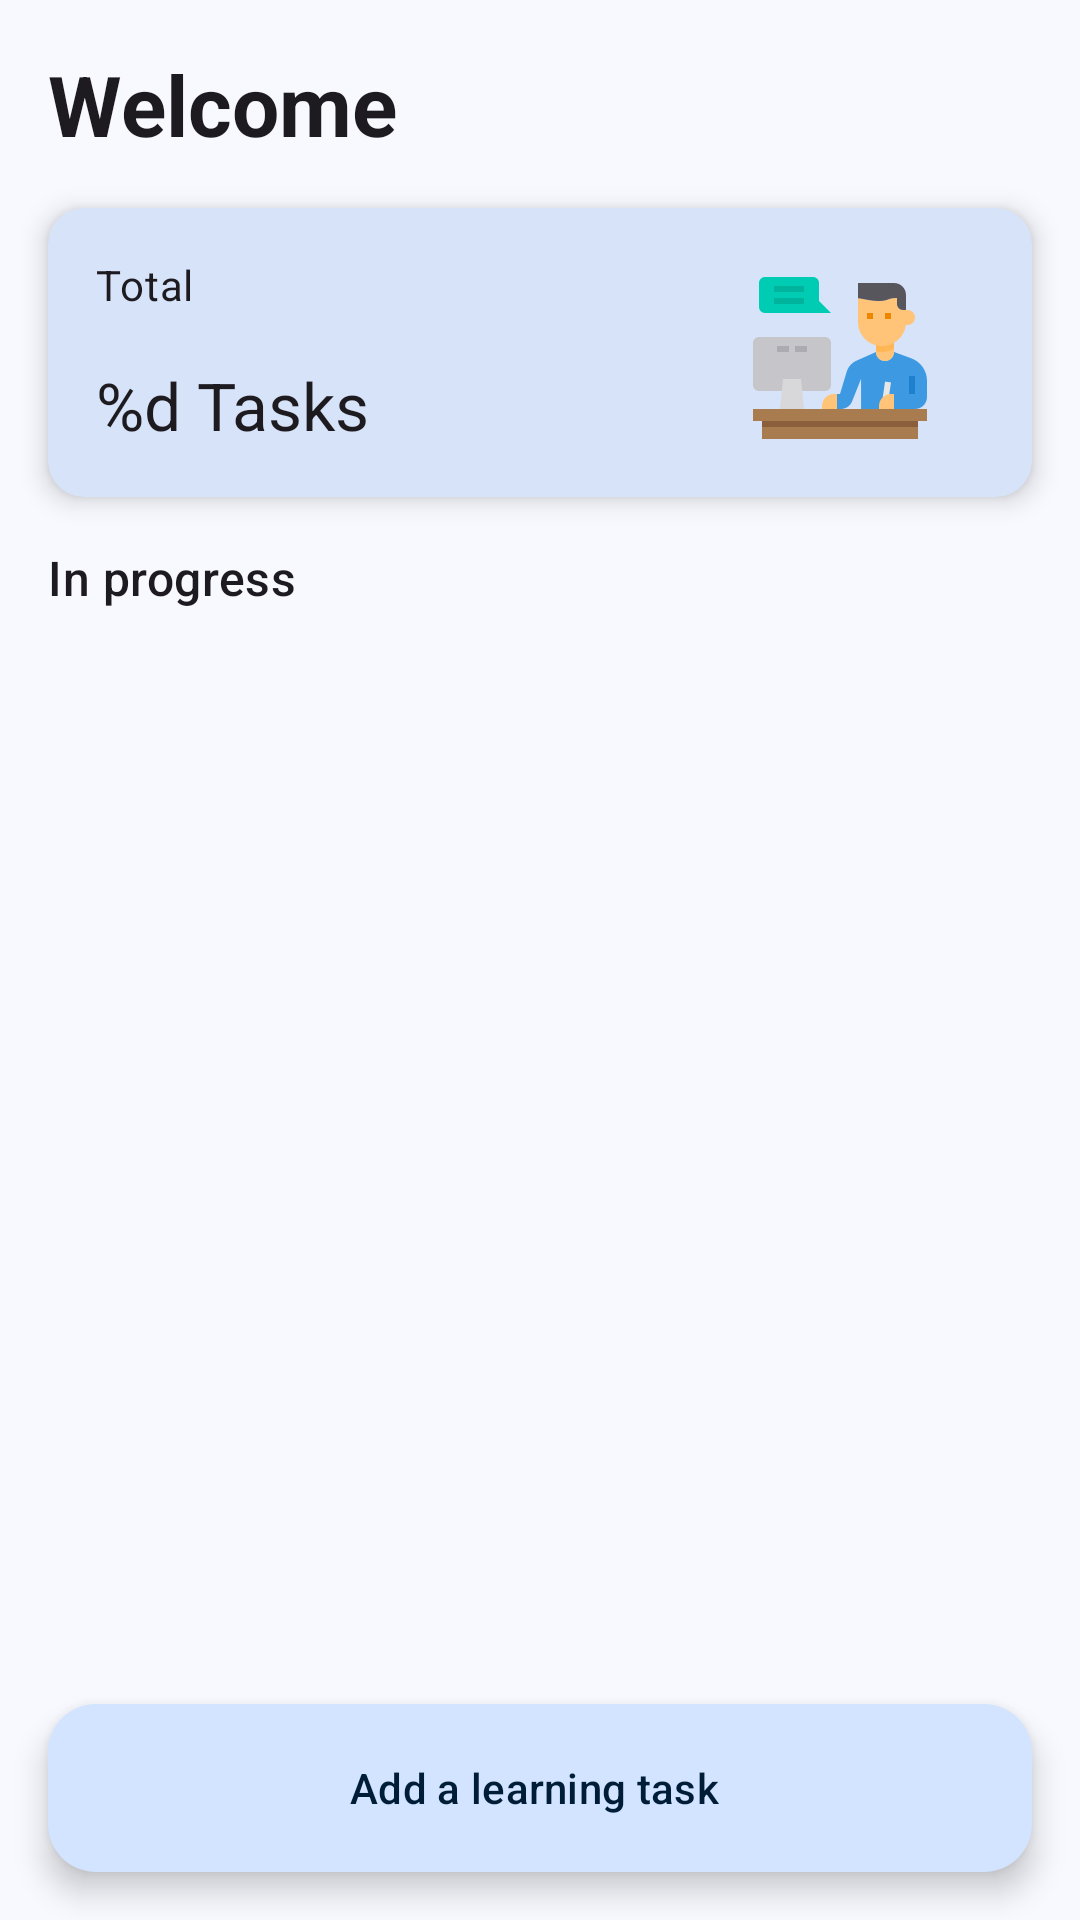

Android layout source for this screen:
<!-- AndroidManifest.xml: application theme Theme.LearningAssistance -->
<!-- res/layout/fragment_home.xml -->
<?xml version="1.0" encoding="utf-8"?>
<androidx.constraintlayout.widget.ConstraintLayout xmlns:android="http://schemas.android.com/apk/res/android"
    xmlns:app="http://schemas.android.com/apk/res-auto"
    xmlns:tools="http://schemas.android.com/tools"
    android:layout_width="match_parent"
    android:layout_height="match_parent"
    tools:context=".homepage.HomeFragment">

    <TextView
        android:id="@+id/welcome_msg"
        style="@style/TextAppearance.Material3.HeadlineMedium"
        android:layout_width="wrap_content"
        android:layout_height="wrap_content"
        android:layout_marginStart="16dp"
        android:layout_marginTop="16dp"
        android:text="@string/welcome"
        android:textStyle="bold"
        app:layout_constraintStart_toStartOf="parent"
        app:layout_constraintTop_toTopOf="parent" />

    <com.google.android.material.card.MaterialCardView
        android:id="@+id/Summary"
        android:layout_width="match_parent"
        android:layout_height="wrap_content"
        android:layout_marginHorizontal="16dp"
        android:layout_marginTop="16dp"
        android:backgroundTint="@color/md_theme_light_secondaryContainer"
        style="?attr/materialCardViewElevatedStyle"
        app:cardElevation="5dp"
        app:layout_constraintEnd_toEndOf="parent"
        app:layout_constraintStart_toStartOf="parent"
        app:layout_constraintTop_toBottomOf="@+id/welcome_msg">

        <androidx.constraintlayout.widget.ConstraintLayout
            android:id="@+id/constraint_card"
            android:layout_width="match_parent"
            android:layout_height="wrap_content"
            android:orientation="horizontal">


            <LinearLayout
                android:layout_width="wrap_content"
                android:layout_height="wrap_content"
                android:orientation="vertical"
                android:padding="16dp"
                app:layout_constraintStart_toStartOf="@+id/constraint_card"
                app:layout_constraintTop_toTopOf="@+id/constraint_card">

                <TextView
                    style="@style/TextAppearance.Material3.BodyMedium"
                    android:layout_width="wrap_content"
                    android:layout_height="wrap_content"
                    android:text="@string/total" />

                <TextView
                    android:id="@+id/task_total"
                    style="@style/TextAppearance.Material3.TitleLarge"
                    android:layout_width="wrap_content"
                    android:layout_height="wrap_content"
                    android:layout_marginTop="16dp"
                    android:text="@string/home_page_task_summary_msg"
                    tools:text="5 Tasks" />

            </LinearLayout>

            <ImageView
                android:layout_width="wrap_content"
                android:layout_height="wrap_content"
                android:layout_marginTop="16dp"
                android:layout_marginEnd="32dp"
                android:src="@drawable/ic_learning"
                app:layout_constraintEnd_toEndOf="@+id/constraint_card"
                app:layout_constraintTop_toTopOf="@+id/constraint_card" />

        </androidx.constraintlayout.widget.ConstraintLayout>
    </com.google.android.material.card.MaterialCardView>

    <TextView
        android:id="@+id/text_to_do"
        style="@style/TextAppearance.Material3.TitleMedium"
        android:layout_width="wrap_content"
        android:layout_height="wrap_content"
        android:layout_marginStart="16dp"
        android:layout_marginTop="16dp"
        android:text="@string/in_progress"
        app:layout_constraintStart_toStartOf="parent"
        app:layout_constraintTop_toBottomOf="@+id/Summary" />

    <androidx.recyclerview.widget.RecyclerView
        android:id="@+id/task_recycler_view"
        android:layout_width="match_parent"
        android:layout_height="0dp"
        android:layout_margin="8dp"
        app:layoutManager="androidx.recyclerview.widget.LinearLayoutManager"
        app:layout_constraintBottom_toTopOf="@+id/add_task_button"
        app:layout_constraintEnd_toEndOf="parent"
        app:layout_constraintStart_toStartOf="parent"
        app:layout_constraintTop_toBottomOf="@+id/text_to_do" />

    <com.google.android.material.floatingactionbutton.ExtendedFloatingActionButton
        android:id="@+id/add_task_button"
        android:layout_width="match_parent"
        android:layout_height="wrap_content"
        android:layout_margin="16dp"
        android:text="@string/add_a_learning_task"
        app:icon="@drawable/ic_edit"
        app:layout_constraintBottom_toBottomOf="parent"
        app:layout_constraintStart_toStartOf="parent"
        app:layout_constraintTop_toBottomOf="@+id/task_recycler_view" />
</androidx.constraintlayout.widget.ConstraintLayout>
<!-- resources referenced by this layout -->
<resources>
  <color name="md_theme_light_secondaryContainer">#D7E3F8</color>
  <string name="add_a_learning_task">Add a learning task</string>
  <string name="home_page_task_summary_msg">%d Tasks</string>
  <string name="in_progress">In progress</string>
  <string name="total">Total</string>
  <string name="welcome">Welcome</string>
  <color name="md_theme_light_primary">#0061A5</color>
  <color name="md_theme_light_onPrimary">#FFFFFF</color>
  <color name="md_theme_light_primaryContainer">#D2E4FF</color>
  <color name="md_theme_light_onPrimaryContainer">#001D37</color>
  <color name="md_theme_light_secondary">#535F70</color>
  <color name="md_theme_light_onSecondary">#FFFFFF</color>
  <color name="md_theme_light_onSecondaryContainer">#101C2B</color>
  <color name="md_theme_light_tertiary">#6B5778</color>
  <color name="md_theme_light_onTertiary">#FFFFFF</color>
  <color name="md_theme_light_tertiaryContainer">#F3DAFF</color>
  <color name="md_theme_light_onTertiaryContainer">#251431</color>
  <color name="md_theme_light_error">#BA1A1A</color>
  <color name="md_theme_light_errorContainer">#FFDAD6</color>
  <color name="md_theme_light_onError">#FFFFFF</color>
  <color name="md_theme_light_onErrorContainer">#410002</color>
  <color name="md_theme_light_background">#F8F9FE</color>
  <color name="md_theme_light_onBackground">#1A1C1E</color>
  <color name="md_theme_light_outline">#73777F</color>
  <color name="md_theme_light_inverseOnSurface">#F1F0F4</color>
  <color name="md_theme_light_inverseSurface">#2F3033</color>
  <color name="md_theme_light_surface">#FAF9FC</color>
  <color name="md_theme_light_onSurface">#1A1C1E</color>
  <color name="md_theme_light_surfaceVariant">#DFE2EB</color>
  <color name="md_theme_light_onSurfaceVariant">#43474E</color>
  <color name="md_theme_light_inversePrimary">#9FCAFF</color>
</resources>
